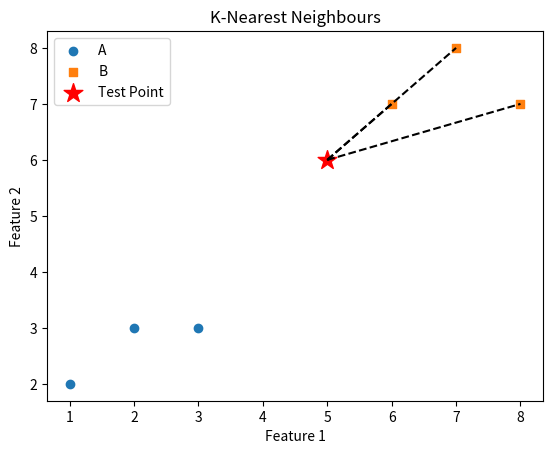

Generate this figure with matplotlib:

import math
import matplotlib.pyplot as plt

X = [[1, 2], [2, 3], [3, 3], [6, 7],
     [7, 8], [8, 7]]
Y = ['A', 'A', 'A', 'B', 'B', 'B']

test = [5, 6]
k = 3

distances = []

for point, label in zip(X, Y):
    d = math.sqrt((point[0] - test[0]) ** 2 +
                  (point[1] - test[1]) ** 2)
    distances.append((d, label, point))

distances.sort()
neighbors = distances[:k]

prediction = max(set(n[1] for n in neighbors),
                 key=lambda c: sum(n[1] == c for n in neighbors))

print("Test Point:", test)
print("Nearest Neighbours:", [(n[2], n[1]) for n in neighbors])
print("Predicted Class:", prediction)

for label, marker in [('A', 'o'), ('B', 's')]:
    points = [p for p, y in zip(X, Y) if y == label]
    plt.scatter([p[0] for p in points],
                [p[1] for p in points],
                marker=marker, label=label)

plt.scatter(test[0], test[1], color='red',
            marker='*', s=200, label='Test Point')

for n in neighbors:
    p = n[2]
    plt.plot([test[0], p[0]], [test[1], p[1]], 'k--')

plt.xlabel("Feature 1")
plt.ylabel("Feature 2")
plt.title("K-Nearest Neighbours")
plt.legend()
plt.savefig("Exp-5-Output.png")
plt.show()
